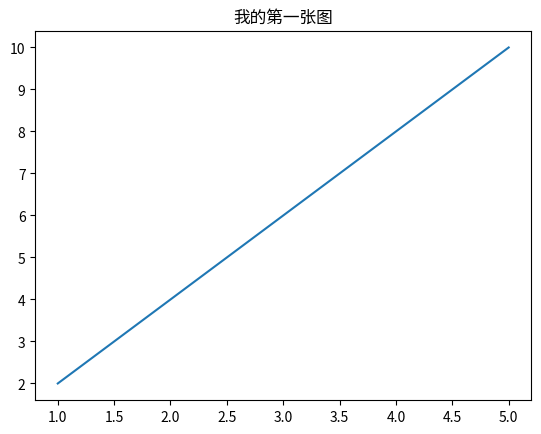

Here is the Python script that generated this plot:
import matplotlib.pyplot as plt

# 数据点
x = [1, 2, 3, 4, 5]
y = [2, 4, 6, 8, 10]

plt.plot(x, y)     # 画折线
plt.title("我的第一张图")
plt.show()         # 显示
